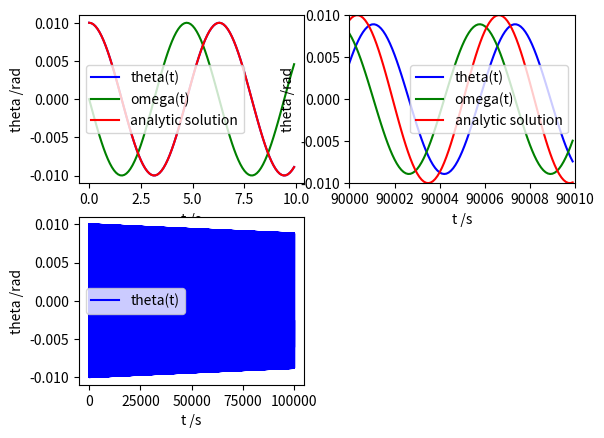
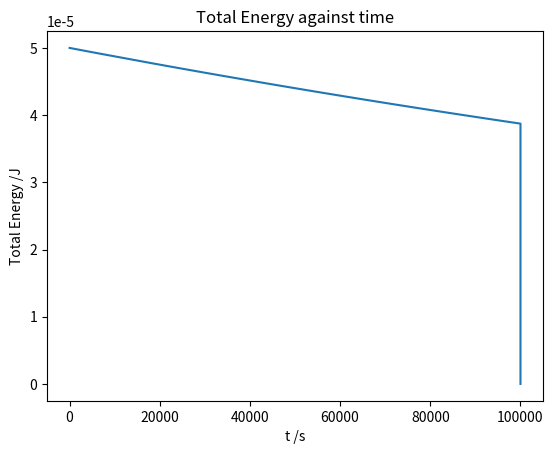
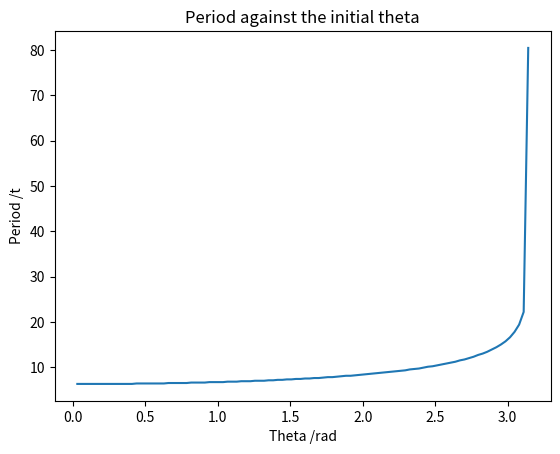

Reproduce these figures in Python, in order.
##Uses an ODE solver in scipy to solve the equation:
##    d^2(theta)/dt^2 = -(g/l)*sin(theta) - q* d(theta)/dt + F*sin(omega*t)
##By splitting it into 2 coupled first order equations


import numpy as np
from numpy import pi
from scipy.integrate import odeint
import matplotlib.pyplot as plt
import math

#constants that don't change over the task
g=1
l=1
drivingFreq=2/3


def derivatives(y,t,g,l,q,F,drivingFreq):
    return [y[1],-(g/l)*(math.sin(y[0])) - q*y[1] + F*(math.sin(drivingFreq*t))]

#returns energy per mass
def energy(theta,thetadot,g,l):
    return g*l*(1-math.cos(theta)) + 0.5*((l*thetadot)**2)

#finds the first maximum of a function (excluding the first value if that is a maximum)
def max(y):
    i = 0
    found = 0
    while found == 0:
        i += 1
        if y[i]>y[i+1] and y[i]>y[i-1]:
            found = 1;
    return i

##################################################################

#A single undamped oscillator (not driven) over a long time

q=0
F=0
y0 = np.array([0.01,0.0])
t = np.linspace(0,10**5,1000001)
sol = odeint(derivatives, y0, t, args=(g,l,q,F,drivingFreq))

analytic = y0[0]*np.cos((g/l)**0.5*t) + y0[1]*np.sin((g/l)**0.5*t)


energies = np.empty((t.size,1))
for i in range(0, t.size -1):
    y = sol[i,1]
    energies[i] = energy(sol[i,0],sol[i,1],g,l)



plt.figure(1)
#Plot of the first 10 seconds of theta, omega and the analytical solution
plt.subplot(221)
plt.plot(t[0:100], sol[0:100, 0], 'b', label='theta(t)')
plt.plot(t[0:100], sol[0:100, 1], 'g', label='omega(t)')
plt.plot(t[0:100], analytic[0:100], 'r', label='analytic solution')
plt.legend(loc='best')
plt.ylabel('theta /rad')
plt.xlabel('t /s')
#Plot of theta, omega and the analytical solution at a large t
plt.subplot(222)
plt.plot(t[900000:900100], sol[900000:900100, 0], 'b', label='theta(t)')
plt.plot(t[900000:900100], sol[900000:900100, 1], 'g', label='omega(t)')
plt.plot(t[900000:900100], analytic[900000:900100], 'r', label='analytic solution')
plt.axis([t[900000],t[900100],-y0[0],y0[0]])
plt.legend(loc='best')
plt.ylabel('theta /rad')
plt.xlabel('t /s')
#Plot of the entire run of theta
#(for a trend of the maximum, the individual oscilations can't be resloved)
plt.subplot(223)
plt.plot(t, sol[:, 0], 'b', label='theta(t)')
plt.legend(loc='best')
plt.xlabel('t /s')
plt.ylabel('theta /rad')
plt.savefig('ThetaAgainstTime-Ex2ACore.png',bbox_inches='tight')


#Plot of the total energy against time
plt.figure(2)
plt.plot(t,energies)
plt.title('Total Energy against time')
plt.xlabel('t /s')
plt.ylabel('Total Energy /J')
plt.savefig('TotalEnergyAgainstTime-Ex2ACore.png',bbox_inches='tight')


####################################################################

#Calculate periods for various initial thetas

N = 100
t = np.linspace(0,100,1001)
period = np.empty((N,1))
theta0 = np.linspace(0,pi,N+1)

#theta0 = 0 not actually calculated because this is a stationary pendulum (undefined period)
for i in range(0,N):
    solution = odeint(derivatives,[theta0[i+1],0],t, args=(g,l,q,F,drivingFreq))
    period[i] = t[max(solution[:,0])]

    
plt.figure(3)
plt.plot(theta0[1:N+1],period)
plt.title('Period against the initial theta')
plt.xlabel('Theta /rad')
plt.ylabel('Period /t')
plt.savefig('PeriodOfOscillationAgainstInitialTheta-Ex2ACore.png',bbox_inches='tight')


print('Period when theta0 = pi/2:',t[max(odeint(derivatives,[pi/2,0],t, args=(g,l,q,F,drivingFreq))[:,0])])



